Run: headless pygame with SDL's dummy video driver; simulated clock (each Clock.tick advances the game by its frame time, no real sleeping); random seed 0; keys injected as events and as key.get_pressed() state; no mouse input.
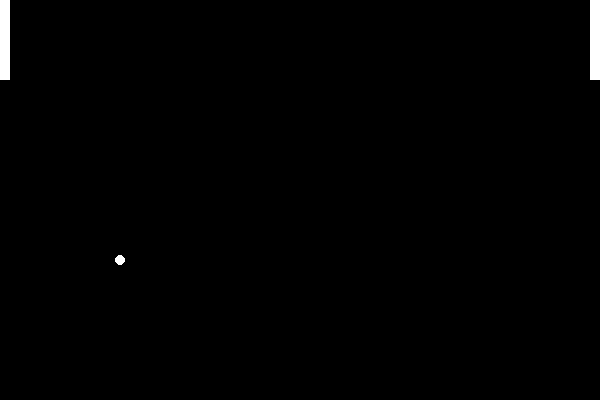
Frame 1 of 4 · flips 1–60 · no input
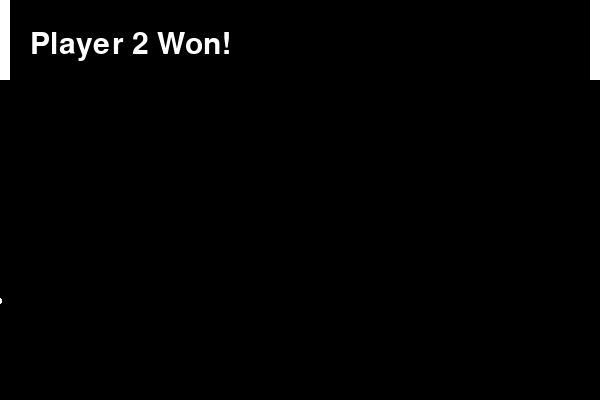
Frame 2 of 4 · flips 61–180 · tapped SPACE, RETURN · held RIGHT (→), D
Frame 3 of 4 · flips 181–300 · held DOWN (↓), S · screen unchanged from frame 2, image omitted
Frame 4 of 4 · flips 301–420 · held LEFT (←), A, UP (↑), W · screen unchanged from frame 3, image omitted

The pygame program that drew these frames:

import pygame

# Initialize pygame
pygame.init()

# Set up some constants
WIDTH = 600
HEIGHT = 400
FPS = 60

# Create the screen we will draw to
screen = pygame.display.set_mode((WIDTH, HEIGHT))
pygame.display.set_caption('PONG!')

# Set up the clock which will calculate FPS
clock = pygame.time.Clock()

########################
# Define variables here:
########################
player_speed = 10
player1_y = 0
player2_y = 0

ball_x = WIDTH/2
ball_y = HEIGHT/2
ball_speed_x = -3
ball_speed_y = 1

########################
# Define functions here:
########################

def isColliding(rect1, rect2):
    # Determines if rect1 collides with rect2
    
    (x1, y1, w1, h1) = rect1
    (x2, y2, w2, h2) = rect2

    if (x1 < x2 and x1 + w1 > x2 and y1 < y2 and y1 + h1 > y2) or (x2 < x1 and x2 + w2 > x1 and y2 < y1 and y2 + h2 > y1):
        return True
    return False  

def calculateBounceSpeedY(player_rect, ball_rect):
    # Calculates the y speed needed to achieve realistic bouncing
    
    player_height = player_rect[3]
    player_y = player_rect[1]
    ball_y = ball_rect[1]

    max_y_speed = 7
    new_ball_speed_y = -1 * max_y_speed * (player_y+player_height/2 - ball_y) / (player_height/2)
    return new_ball_speed_y

def drawWinText(win_text):
    font = pygame.font.Font(pygame.font.get_default_font(), 30)
    text = font.render(win_text, True, (255, 255, 255))
    screen.blit(text, (30, 30))

# Main game loop
done = False
while not done:
    # FPS calculations
    clock.tick(FPS)

    # Quit when the X button is pressed
    for event in pygame.event.get():
        if event.type == pygame.QUIT:
            done = True

    # fills the screen with black
    screen.fill((0, 0, 0))

    #################################
    # Write the rest of the code here:
    #################################

    keys = pygame.key.get_pressed()
    if keys[pygame.K_w]: # If the W key is pressed
        player1_y -= player_speed
    elif keys[pygame.K_s]: # If the S key is pressed
        player1_y += player_speed
    
    if keys[pygame.K_UP]: # If the UP ARROW key is pressed
        player2_y -= player_speed
    elif keys[pygame.K_DOWN]: # If the DOWN ARROW key is pressed
        player2_y += player_speed

    # Move the ball
    ball_x += ball_speed_x
    ball_y += ball_speed_y

    # Draw Player 1
    player1_rect = [0, player1_y, 10, 80]
    pygame.draw.rect(screen, (255, 255, 255), player1_rect)

    # Draw Player 2
    player2_rect = [WIDTH-10, player2_y, 10, 80]
    pygame.draw.rect(screen, (255, 255, 255), player2_rect)

    # Draw the ball
    ball_rect = [ball_x-5, ball_y-5, 10, 10]
    pygame.draw.ellipse(screen, (255, 255, 255), ball_rect)

    # If ball colliding with Player 1
    if isColliding(player1_rect, ball_rect):
        ball_speed_x *= -1
        ball_speed_y = calculateBounceSpeedY(player1_rect, ball_rect)
    
    # If ball colliding with Player 2
    if isColliding(player2_rect, ball_rect):
        ball_speed_x *= -1
        ball_speed_y = calculateBounceSpeedY(player2_rect, ball_rect)

    # If ball colliding with the top of the screen
    if ball_y < 0:
        ball_speed_y *= -1
        ball_y = 0
    # If ball colliding with the bottom of the screen
    elif ball_y > HEIGHT:
        ball_speed_y *= -1
        ball_y = HEIGHT

    if ball_x < 0:
        drawWinText('Player 2 Won!')
        ball_speed_x = 0
        ball_speed_y = 0
        player_speed = 0
    elif ball_x > WIDTH:
        drawWinText('Player 1 Won!')
        ball_speed_x = 0
        ball_speed_y = 0
        player_speed = 0

    # This displays whatever you have drawn to the screen
    # This should ALWAYS be the VERY LAST THING in this while loop
    pygame.display.flip()
    

pygame.quit()
